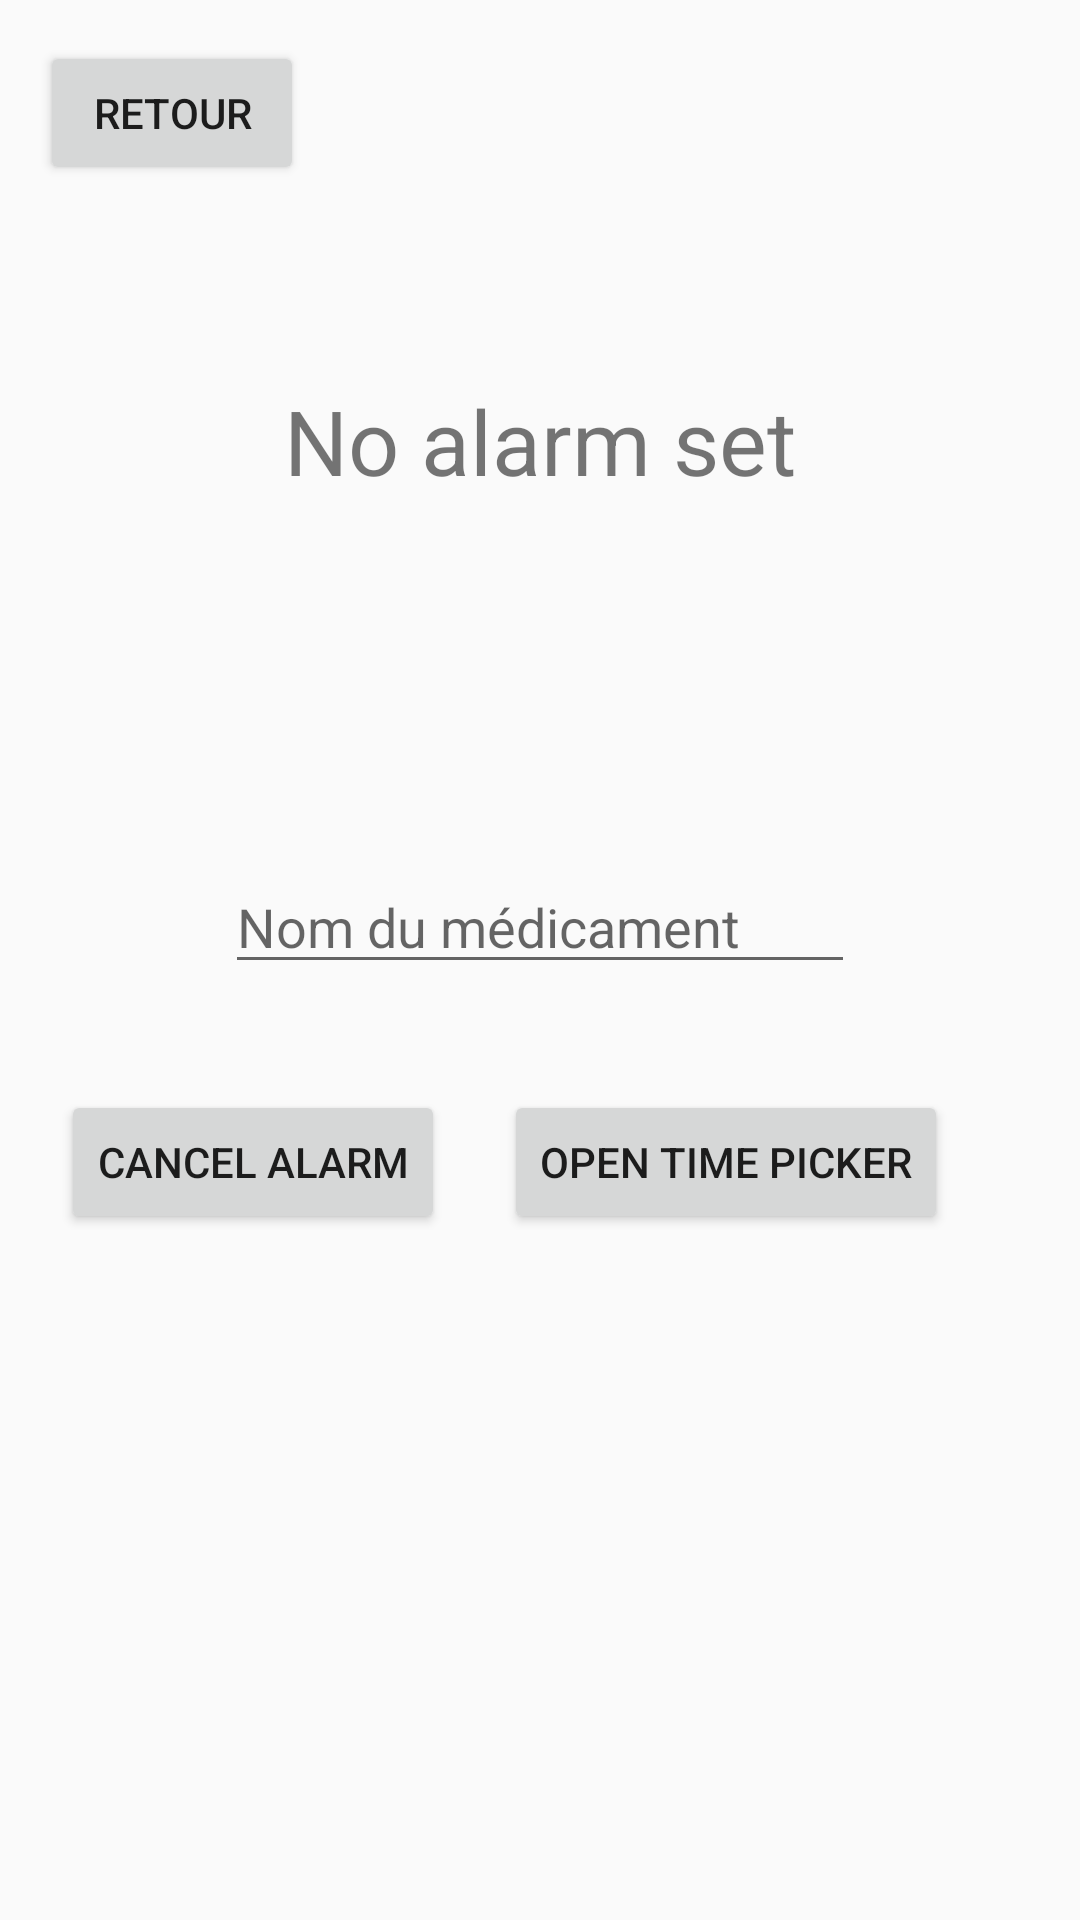

Write the Android layout XML for this screen, with the resource values it uses.
<!-- AndroidManifest.xml: application theme AppTheme -->
<!-- res/layout/activity_alarm_set.xml -->
<?xml version="1.0" encoding="utf-8"?>
<androidx.constraintlayout.widget.ConstraintLayout xmlns:android="http://schemas.android.com/apk/res/android"
    xmlns:app="http://schemas.android.com/apk/res-auto"
    xmlns:tools="http://schemas.android.com/tools"
    android:layout_width="match_parent"
    android:layout_height="match_parent"
    tools:context=".Alarm_set">

    <Button
        android:id="@+id/btn_return"
        android:layout_width="wrap_content"
        android:layout_height="wrap_content"
        android:text="Retour"
        app:layout_constraintBottom_toBottomOf="parent"
        app:layout_constraintEnd_toEndOf="parent"
        app:layout_constraintHorizontal_bias="0.049"
        app:layout_constraintStart_toStartOf="parent"
        app:layout_constraintTop_toTopOf="parent"
        app:layout_constraintVertical_bias="0.023" />

    <TextView
        android:id="@+id/textView"
        android:layout_width="wrap_content"
        android:layout_height="wrap_content"
        android:text="No alarm set"
        android:textSize="30sp"
        app:layout_constraintBottom_toBottomOf="parent"
        app:layout_constraintEnd_toEndOf="parent"
        app:layout_constraintStart_toStartOf="parent"
        app:layout_constraintTop_toTopOf="parent"
        app:layout_constraintVertical_bias="0.211" />

    <Button
        android:id="@+id/btn_time_picker"
        android:layout_width="wrap_content"
        android:layout_height="wrap_content"
        android:layout_marginEnd="44dp"
        android:text="open time picker"
        app:layout_constraintBottom_toBottomOf="parent"
        app:layout_constraintEnd_toEndOf="parent"
        app:layout_constraintTop_toTopOf="parent"
        app:layout_constraintVertical_bias="0.614" />

    <Button
        android:id="@+id/btn_cancel"
        android:layout_width="wrap_content"
        android:layout_height="wrap_content"
        android:text="cancel alarm"
        app:layout_constraintBottom_toBottomOf="parent"
        app:layout_constraintEnd_toStartOf="@+id/btn_time_picker"
        app:layout_constraintHorizontal_bias="0.511"
        app:layout_constraintStart_toStartOf="parent"
        app:layout_constraintTop_toTopOf="parent"
        app:layout_constraintVertical_bias="0.614" />

    <EditText
        android:id="@+id/input_pill"
        android:layout_width="wrap_content"
        android:layout_height="wrap_content"
        android:layout_marginTop="84dp"
        android:ems="10"
        android:hint="Nom du médicament"
        android:inputType="textPersonName"
        app:layout_constraintBottom_toTopOf="@+id/btn_time_picker"
        app:layout_constraintEnd_toEndOf="parent"
        app:layout_constraintStart_toStartOf="parent"
        app:layout_constraintTop_toBottomOf="@+id/textView" />
</androidx.constraintlayout.widget.ConstraintLayout>
<!-- resources referenced by this layout -->
<resources>
  <style name="AppTheme" parent="Theme.AppCompat.Light.DarkActionBar">
          
          <item name="colorPrimary">@color/colorPrimary</item>
          <item name="colorPrimaryDark">@color/colorPrimaryDark</item>
          <item name="colorAccent">@color/colorAccent</item>
      </style>
  <color name="colorPrimary">#A9EBFF</color>
  <color name="colorPrimaryDark">#67C1DD</color>
  <color name="colorAccent">#D85F8B</color>
</resources>
